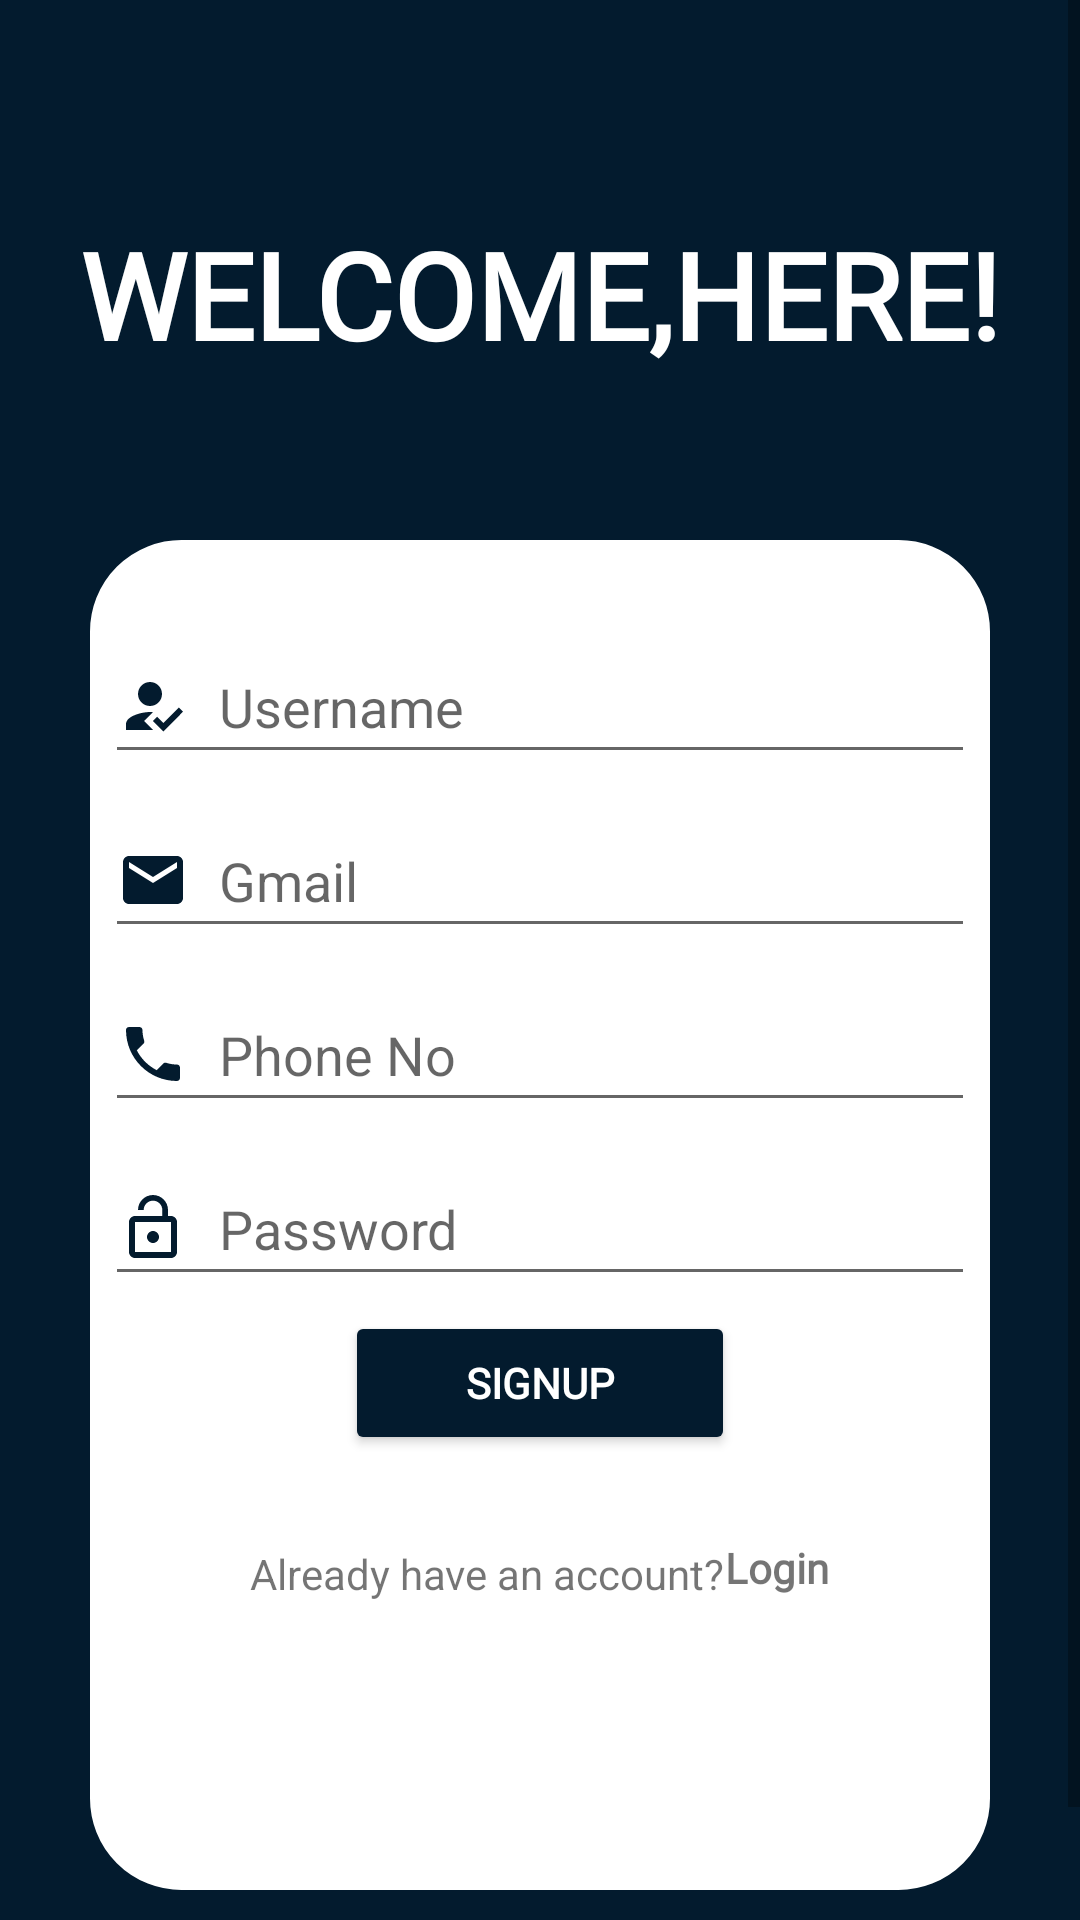

Android layout source for this screen:
<!-- AndroidManifest.xml: application theme Theme.MyLogin -->
<!-- res/layout/activity_sign_up.xml -->
<?xml version="1.0" encoding="utf-8"?>
<ScrollView xmlns:android="http://schemas.android.com/apk/res/android"
    xmlns:app="http://schemas.android.com/apk/res-auto"
    xmlns:tools="http://schemas.android.com/tools"
    android:layout_width="match_parent"
    android:layout_height="match_parent"
    android:orientation="vertical"
    tools:context=".signUp"
    android:background="#031B2E">
    <RelativeLayout
        android:layout_width="match_parent"
        android:layout_height="match_parent"
        android:orientation="vertical">



    <RelativeLayout
        android:layout_width="match_parent"
        android:layout_height="160dp"
        android:layout_marginTop="20dp"
        android:id="@+id/top"
        >

        <TextView
            android:layout_width="match_parent"
            android:layout_height="wrap_content"
            android:layout_centerInParent="true"
            android:fontFamily="@font/bungee"
            android:gravity="center_horizontal"
            android:includeFontPadding="false"
            android:paddingLeft="5dp"
            android:paddingRight="5dp"
            android:text="WELCOME,HERE!"
            android:textColor="@color/white"
            android:textSize="40sp"
            android:textStyle="bold" />

    </RelativeLayout>

        <RelativeLayout
            android:layout_width="300dp"
            android:layout_height="450dp"
            android:layout_below="@+id/top"
            android:layout_centerHorizontal="true"
            android:background="@drawable/gradient"
            android:backgroundTint="@color/white"
            android:layout_marginBottom="50dp">

            <EditText
                android:id="@+id/sign_username"
                android:layout_width="match_parent"
                android:layout_height="wrap_content"
                android:layout_marginLeft="5dp"
                android:layout_marginTop="30dp"
                android:layout_marginRight="5dp"
                android:drawableLeft="@drawable/user_name"
                android:drawablePadding="10dp"
                android:hint="Username"
                android:minHeight="48dp" />

            <EditText
                android:id="@+id/sign_gmail"
                android:layout_width="match_parent"
                android:layout_height="wrap_content"
                android:layout_below="@+id/sign_username"
                android:layout_marginLeft="5dp"
                android:layout_marginTop="10dp"
                android:layout_marginRight="5dp"
                android:drawableLeft="@drawable/ic_baseline_email_24"
                android:drawablePadding="10dp"
                android:drawableTint="#031B2E"
                android:hint="Gmail"
                android:minHeight="48dp" />

            <EditText
                android:id="@+id/sign_phone"
                android:layout_width="match_parent"
                android:layout_height="wrap_content"
                android:layout_below="@+id/sign_gmail"
                android:layout_marginLeft="5dp"
                android:layout_marginTop="10dp"
                android:layout_marginRight="5dp"
                android:drawableLeft="@drawable/phone"
                android:drawablePadding="10dp"
                android:drawableTint="#031B2E"
                android:hint="Phone No"
                android:minHeight="48dp" />

            <EditText
                android:id="@+id/sign_password"
                android:layout_width="match_parent"
                android:layout_height="wrap_content"
                android:layout_below="@+id/sign_phone"
                android:layout_marginLeft="5dp"
                android:layout_marginTop="10dp"
                android:layout_marginRight="5dp"
                android:drawableLeft="@drawable/ic_baseline_lock_open_24"
                android:drawablePadding="10dp"
                android:hint="Password"
                android:minHeight="48dp" />

            <Button
                android:id="@+id/sign_btn"
                android:layout_width="130dp"
                android:layout_height="wrap_content"
                android:layout_below="@+id/sign_password"
                android:layout_centerHorizontal="true"
                android:layout_marginTop="5dp"
                android:backgroundTint="#031B2E"
                android:fontFamily="@font/bungee"
                android:text="SignUp"
                android:textColor="@color/white"
                android:textStyle="bold" />

            <RelativeLayout
                android:layout_width="match_parent"
                android:layout_height="match_parent"
                android:layout_below="@id/sign_btn"
                android:layout_marginTop="30dp"
                android:gravity="center_horizontal">

                <TextView
                    android:id="@+id/already_login"
                    android:layout_width="wrap_content"
                    android:layout_height="wrap_content"

                    android:text="Already have an account?" />

                <TextView
                    android:id="@+id/login"
                    android:layout_width="wrap_content"
                    android:layout_height="wrap_content"
                    android:layout_toRightOf="@+id/already_login"
                    android:clickable="true"
                    android:fontFamily="@font/bungee"
                    android:includeFontPadding="false"
                    android:minHeight="48dp"
                    android:text="Login"
                    android:textStyle="bold" />
            </RelativeLayout>


        </RelativeLayout>
    </RelativeLayout>

</ScrollView>
<!-- resources referenced by this layout -->
<resources>
  <color name="white">#FFFFFFFF</color>
  <!-- drawable gradient (drawable) -->
  <?xml version="1.0" encoding="utf-8"?>
  <shape xmlns:android="http://schemas.android.com/apk/res/android">
  <stroke android:color="@color/white" android:width="1dp" ></stroke>
      <corners android:radius="30dp"></corners>
  
  </shape>
  <!-- drawable ic_baseline_email_24 (drawable) -->
  <vector android:height="24dp" android:tint="#031B2E"
      android:viewportHeight="24" android:viewportWidth="24"
      android:width="24dp" xmlns:android="http://schemas.android.com/apk/res/android">
      <path android:fillColor="@android:color/white" android:pathData="M20,4L4,4c-1.1,0 -1.99,0.9 -1.99,2L2,18c0,1.1 0.9,2 2,2h16c1.1,0 2,-0.9 2,-2L22,6c0,-1.1 -0.9,-2 -2,-2zM20,8l-8,5 -8,-5L4,6l8,5 8,-5v2z"/>
  </vector>
  <!-- drawable ic_baseline_lock_open_24 (drawable) -->
  <vector android:height="24dp" android:tint="#031B2E"
      android:viewportHeight="24" android:viewportWidth="24"
      android:width="24dp" xmlns:android="http://schemas.android.com/apk/res/android">
      <path android:fillColor="@android:color/white" android:pathData="M12,17c1.1,0 2,-0.9 2,-2s-0.9,-2 -2,-2 -2,0.9 -2,2 0.9,2 2,2zM18,8h-1L17,6c0,-2.76 -2.24,-5 -5,-5S7,3.24 7,6h1.9c0,-1.71 1.39,-3.1 3.1,-3.1 1.71,0 3.1,1.39 3.1,3.1v2L6,8c-1.1,0 -2,0.9 -2,2v10c0,1.1 0.9,2 2,2h12c1.1,0 2,-0.9 2,-2L20,10c0,-1.1 -0.9,-2 -2,-2zM18,20L6,20L6,10h12v10z"/>
  </vector>
  <!-- drawable phone (drawable) -->
  <vector android:height="24dp" android:tint="#031B2E"
      android:viewportHeight="24" android:viewportWidth="24"
      android:width="24dp" xmlns:android="http://schemas.android.com/apk/res/android">
      <path android:fillColor="@android:color/white" android:pathData="M6.62,10.79c1.44,2.83 3.76,5.14 6.59,6.59l2.2,-2.2c0.27,-0.27 0.67,-0.36 1.02,-0.24 1.12,0.37 2.33,0.57 3.57,0.57 0.55,0 1,0.45 1,1V20c0,0.55 -0.45,1 -1,1 -9.39,0 -17,-7.61 -17,-17 0,-0.55 0.45,-1 1,-1h3.5c0.55,0 1,0.45 1,1 0,1.25 0.2,2.45 0.57,3.57 0.11,0.35 0.03,0.74 -0.25,1.02l-2.2,2.2z"/>
  </vector>
  <!-- drawable user_name (drawable) -->
  <vector android:height="24dp" android:tint="#031B2E"
      android:viewportHeight="24" android:viewportWidth="24"
      android:width="24dp" xmlns:android="http://schemas.android.com/apk/res/android">
      <path android:fillColor="@android:color/white"
          android:fillType="evenOdd" android:pathData="M9,17l3,-2.94c-0.39,-0.04 -0.68,-0.06 -1,-0.06 -2.67,0 -8,1.34 -8,4v2h9l-3,-3zM11,12c2.21,0 4,-1.79 4,-4s-1.79,-4 -4,-4 -4,1.79 -4,4 1.79,4 4,4"/>
      <path android:fillColor="@android:color/white"
          android:fillType="evenOdd" android:pathData="M15.47,20.5L12,17l1.4,-1.41 2.07,2.08 5.13,-5.17 1.4,1.41z"/>
  </vector>
  <style name="Theme.MyLogin" parent="Theme.AppCompat.DayNight.NoActionBar">
          
          <item name="colorPrimary">@color/purple_500</item>
          <item name="colorPrimaryVariant">#031B2E</item>
          <item name="colorOnPrimary">@color/white</item>
          
          <item name="colorSecondary">@color/teal_200</item>
          <item name="colorSecondaryVariant">@color/teal_700</item>
          <item name="colorOnSecondary">@color/black</item>
  
          
          <item name="android:statusBarColor" tools:targetApi="l">?attr/colorPrimaryVariant</item>
          
      </style>
  <color name="purple_500">#FF6200EE</color>
  <color name="teal_200">#FF03DAC5</color>
  <color name="teal_700">#FF018786</color>
  <color name="black">#FF000000</color>
</resources>
